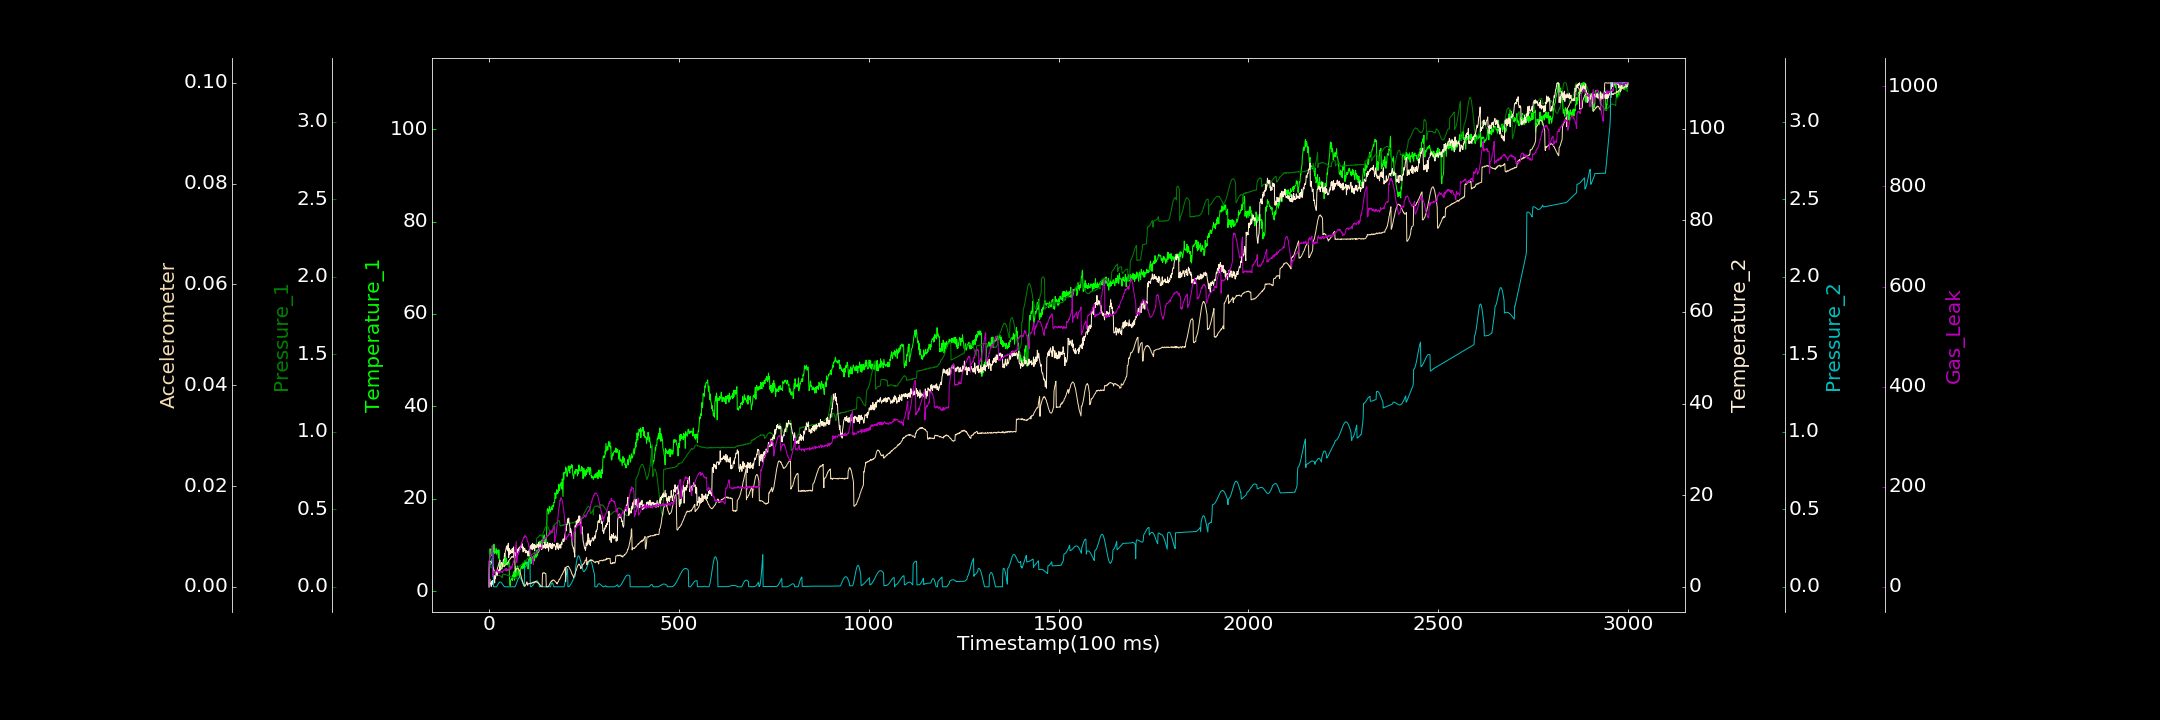

The file beside this chart, header and first rows:
0.000000000, 0.991549331, 0.000336079, 1.079239492, 0.000000000, 0.000000000, 0.000000000
1, 6.525, 0.1243, 0.000000000, 0.1292, 0.005057, 54.06
2, 7.136, 0.1267, 1.692, 0.133, 0.005128, 55.67
3, 9.219, 0.1266, 0.645, 0.138, 0.00511, 60.49
4, 8.184, 0.1279, 0.7117, 0.1443, 0.005034, 63.49
5, 7.623, 0.1302, 0.7975, 0.1521, 0.005012, 62.42
6, 7.709, 0.1283, 0.07563, 0.1607, 0.00484, 69.37
7, 8.848, 0.1265, 1.193, 0.1701, 0.004879, 71.18
8, 9.257, 0.1256, 0.453, 0.1798, 0.004544, 79.88
9, 8.733, 0.124, 1.371, 0.1898, 0.004294, 83
10, 8.031, 0.1201, 1.228, 0.2005, 0.004064, 20.12
11, 9.178, 0.1151, 1.084, 0.2105, 0.003804, 23.46
12, 8.515, 0.112, 1.223, 0.000000000, 0.003588, 25.17
13, 10.22, 0.1096, 1.451, 0.00002507, 0.003356, 24.62
14, 9.637, 0.1061, 2.428, 0.000000000, 0.003111, 30.5
15, 8.15, 0.1035, 0.8289, 0.00008891, 0.003039, 28.71
16, 8.587, 0.1027, 2.266, 0.000000000, 0.002916, 30.95
17, 8.42, 0.09895, 1.779, 0.000000000, 0.002826, 29.44
18, 8.359, 0.07116, 2.361, 0.0003588, 0.002875, 30.59
19, 9.253, 0.07383, 2.871, 0.000000000, 0.002892, 30.59
20, 8.055, 0.07493, 3.333, 0.0003052, 0.002924, 32.44
21, 8.678, 0.07408, 2.994, 0.003865, 0.003239, 33.79
22, 8.548, 0.07392, 2.518, 0.008736, 0.003435, 33.49
23, 8.842, 0.07516, 3.333, 0.0128, 0.003833, 29.78
24, 8.284, 0.0745, 3.171, 0.01714, 0.004019, 28.72
25, 7.201, 0.07385, 3.58, 0.02166, 0.004353, 29.02
26, 9.021, 0.07494, 3.7, 0.0252, 0.004623, 30.47
27, 8.056, 0.07368, 3.152, 0.02773, 0.004858, 27.08
28, 5.212, 0.07292, 4.588, 0.02967, 0.005016, 30.58
29, 4.188, 0.07158, 3.812, 0.03136, 0.005312, 29.52
30, 4.355, 0.07014, 3.694, 0.03128, 0.003487, 30.32
31, 4.817, 0.07019, 4.664, 0.03039, 0.003598, 31.69
32, 5.285, 0.06794, 5.329, 0.02905, 0.00366, 29.94
33, 5.835, 0.06541, 5.262, 0.02677, 0.00365, 30.04
34, 4.792, 0.06245, 5.056, 0.02321, 0.003705, 30.55
35, 6.092, 0.05872, 4.782, 0.01992, 0.003969, 28.08
36, 5.303, 0.08292, 4.524, 0.01564, 0.004022, 30.6
37, 5.857, 0.08045, 5.233, 0.01219, 0.004103, 31.05
38, 6.381, 0.0807, 5.891, 0.008635, 0.004099, 33.12
39, 5.532, 0.08014, 5.848, 0.004963, 0.004119, 33.36
40, 5.807, 0.08032, 6.035, 0.002155, 0.004046, 33.23
41, 5.322, 0.07764, 7.23, 0.0006219, 0.004197, 34.43
42, 7.19, 0.08089, 6.724, 0.0003339, 0.004187, 34.26
43, 5.84, 0.07874, 7.562, 0.0002918, 0.004362, 32.82
44, 7.582, 0.07779, 7.937, 0.000000000, 0.004356, 32.67
45, 5.863, 0.07792, 8.321, 0.0001249, 0.004423, 37
46, 7.081, 0.07805, 8.701, 0.0002013, 0.004482, 31.6
47, 6.251, 0.07705, 8.228, 0.000000000, 0.004531, 35.59
48, 6.079, 0.07517, 8.979, 0.0001254, 0.004695, 32.75
49, 5.73, 0.0734, 7.826, 0.000000000, 0.004831, 33.35
50, 6.254, 0.07438, 8.656, 0.00005304, 0.004795, 34.87
51, 5.96, 0.07307, 9.498, 0.000000000, 0.004973, 32.82
52, 6.593, 0.07343, 6.392, 0.0001229, 0.005173, 34.19
53, 6.223, 0.06943, 8.396, 0.000000000, 0.005237, 34.86
54, 3.09, 0.07115, 7.059, 0.000000000, 0.005406, 36.05
55, 1.474, 0.06676, 7.908, 0.000000000, 0.005426, 38.24
56, 1.202, 0.06985, 8.047, 0.000000000, 0.005575, 35.81
57, 2.232, 0.06877, 7.266, 0.00003045, 0.005596, 34.87
58, 2.558, 0.06612, 7.69, 0.000000000, 0.005801, 41.27
59, 2.539, 0.06567, 7.51, 0.0003003, 0.005794, 37.27
60, 2.771, 0.06413, 7.435, 0.0001395, 0.005993, 37.75
... 2,939 more rows
